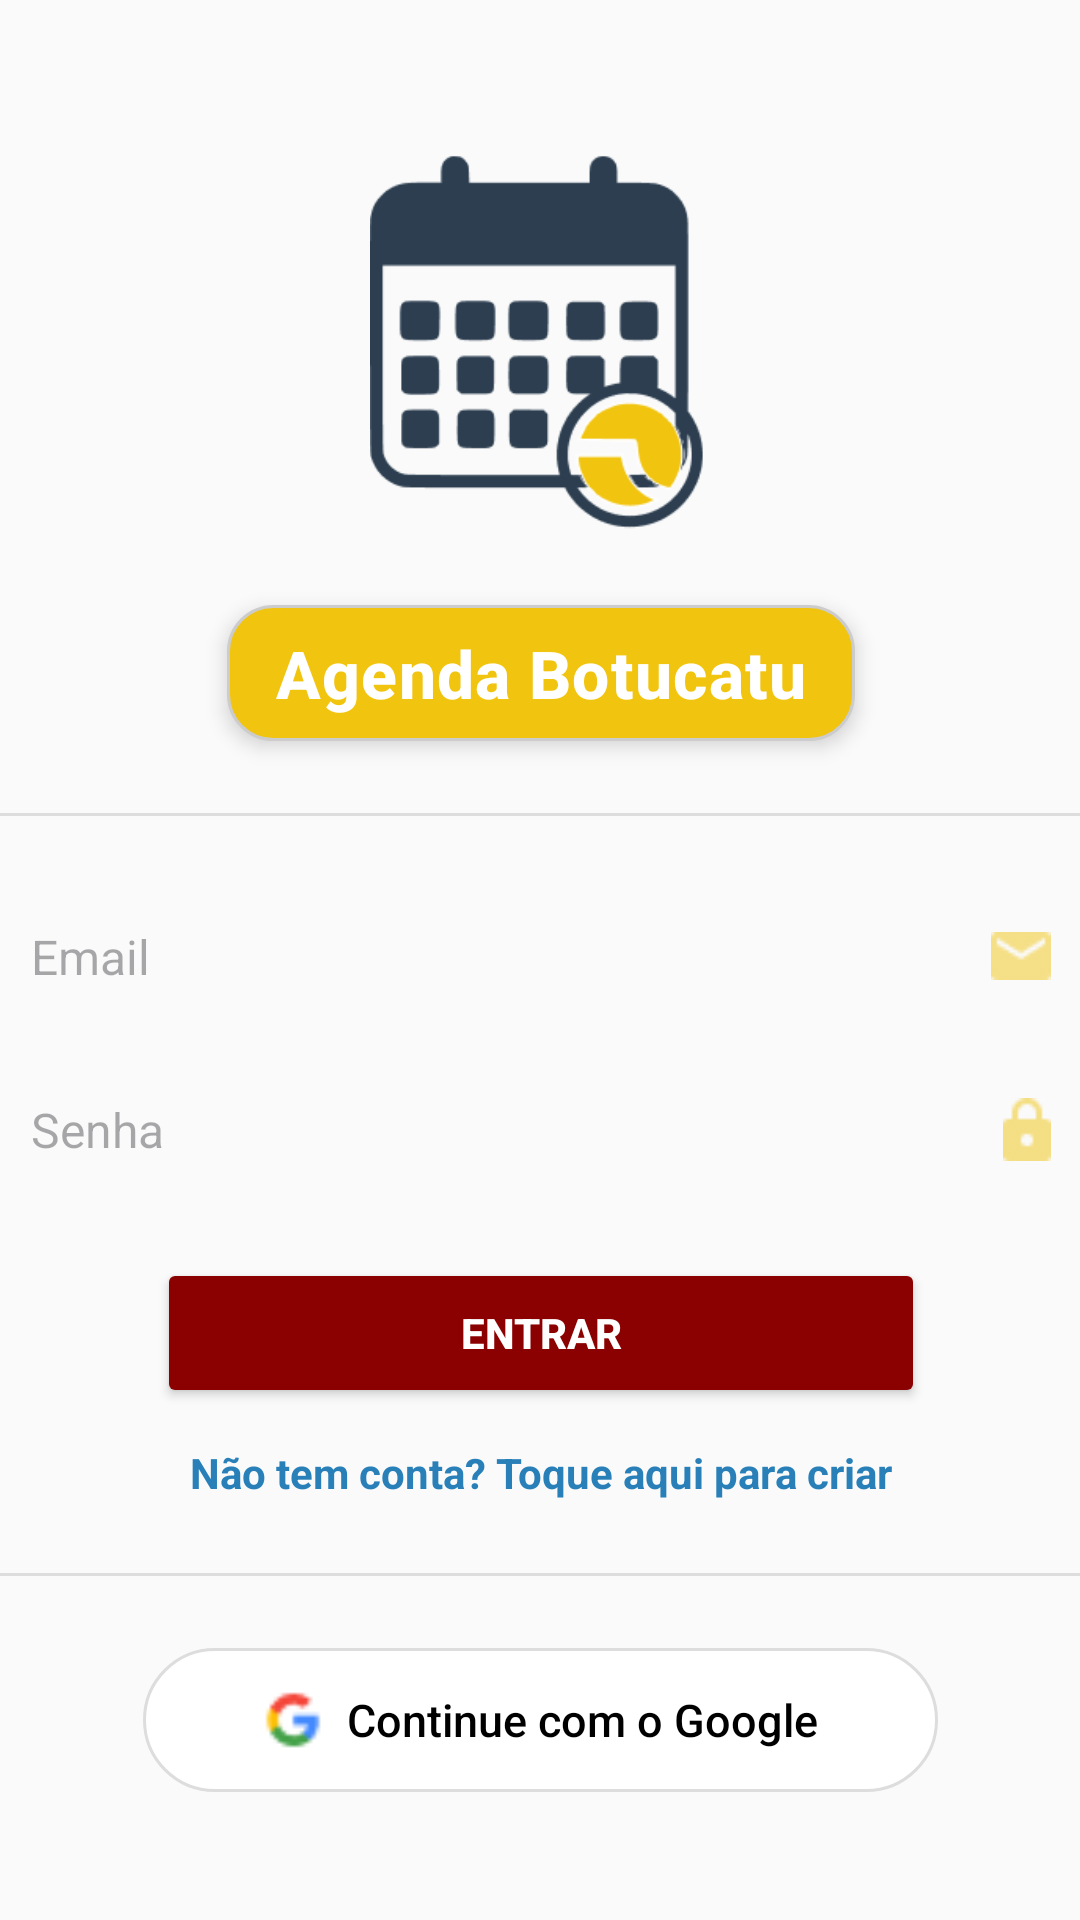

Produce the Android XML layout that renders to this screen, including the resource entries it uses.
<!-- AndroidManifest.xml: application theme Theme.AgendaBotucatu -->
<!-- res/layout/activity_login.xml -->
<?xml version="1.0" encoding="utf-8"?>
<androidx.constraintlayout.widget.ConstraintLayout xmlns:android="http://schemas.android.com/apk/res/android"
    xmlns:app="http://schemas.android.com/apk/res-auto"
    xmlns:tools="http://schemas.android.com/tools"
    android:id="@+id/main"
    android:layout_width="match_parent"
    android:layout_height="match_parent"
    android:background="@color/GELO"
    tools:context=".activities.LoginActivity">

    <LinearLayout
        android:layout_width="412dp"
        android:layout_height="668dp"
        android:gravity="center_horizontal"
        android:orientation="vertical"
        android:padding="24dp"
        app:layout_constraintBottom_toBottomOf="parent"
        app:layout_constraintEnd_toEndOf="parent"
        app:layout_constraintStart_toStartOf="parent"
        app:layout_constraintTop_toTopOf="parent"
        app:layout_constraintVertical_bias="0.492">

        
        <ImageView
            android:id="@+id/imgLogo"
            android:layout_width="166dp"
            android:layout_height="147dp"
            android:layout_marginTop="32dp"
            android:contentDescription="Logo Agenda Botucatu"
            android:src="@drawable/ic_calendar_logo" />

        
        <TextView
            android:id="@+id/txtTituloApp"
            android:layout_width="wrap_content"
            android:layout_height="wrap_content"
            android:layout_marginTop="12dp"
            android:background="@drawable/edittextagenda_background"
            android:elevation="4dp"
            android:fontFamily="sans-serif-medium"
            android:letterSpacing="0.02"
            android:paddingHorizontal="16dp"
            android:paddingVertical="8dp"
            android:text="Agenda Botucatu"
            android:textColor="@color/white"
            android:textSize="22sp"
            android:textStyle="bold" />

        
        <View
            android:layout_width="match_parent"
            android:layout_height="1dp"
            android:layout_marginVertical="24dp"
            android:background="#DDDDDD" />

        
        <EditText
            android:id="@+id/edEmail"
            android:layout_width="match_parent"
            android:layout_height="wrap_content"
            android:layout_marginBottom="12dp"
            android:background="@drawable/edittext_background"
            android:drawableRight="@drawable/ic_email"
            android:drawablePadding="12dp"
            android:hint="Email"
            android:inputType="textEmailAddress"
            android:padding="12dp"
            android:textColor="@color/black"
            android:textSize="16sp" />

        
        <EditText
            android:id="@+id/edSenha"
            android:layout_width="match_parent"
            android:layout_height="wrap_content"
            android:layout_marginBottom="20dp"
            android:background="@drawable/edittext_background"
            android:drawableRight="@drawable/ic_lock"
            android:drawablePadding="12dp"
            android:hint="Senha"
            android:inputType="textPassword"
            android:padding="12dp"
            android:textColor="@color/black"
            android:textSize="16sp" />

        
        <Button
            android:id="@+id/btEntrar"
            android:layout_width="256dp"
            android:layout_height="50dp"
            android:layout_gravity="center"
            android:layout_marginBottom="12dp"
            android:backgroundTint="@color/VERMELHO_ESCURO"
            android:fontFamily="sans-serif-medium"
            android:onClick="loginUsuario"
            android:text="Entrar"
            android:textColor="@color/white"
            android:textStyle="bold" />

        
        <TextView
            android:id="@+id/txtCriarConta"
            android:layout_width="wrap_content"
            android:layout_height="wrap_content"
            android:layout_marginBottom="24dp"
            android:fontFamily="sans-serif"
            android:onClick="abrirCadastro"
            android:text="Não tem conta? Toque aqui para criar"
            android:textColor="@color/AZUL_MEDIO"
            android:textStyle="bold" />

        
        <View
            android:layout_width="match_parent"
            android:layout_height="1dp"
            android:layout_marginBottom="24dp"
            android:background="#DDDDDD" />

        
        <LinearLayout
            android:id="@+id/btGoogle"
            android:layout_width="265dp"
            android:layout_height="48dp"
            android:background="@drawable/btn_google_background"
            android:gravity="center"
            android:orientation="horizontal">

            <ImageView
                android:layout_width="20dp"
                android:layout_height="20dp"
                android:layout_marginEnd="8dp"
                android:src="@drawable/ic_google_logo" />

            <TextView
                android:layout_width="wrap_content"
                android:layout_height="wrap_content"
                android:fontFamily="sans-serif-medium"
                android:text="Continue com o Google"
                android:textColor="#000000"
                android:textSize="15sp" />
        </LinearLayout>
    </LinearLayout>
</androidx.constraintlayout.widget.ConstraintLayout>
<!-- resources referenced by this layout -->
<resources>
  <color name="AZUL_MEDIO">#2980B9</color>
  <color name="GELO">#FAFAFA</color>
  <color name="VERMELHO_ESCURO">#8B0000</color>
  <color name="black">#FF000000</color>
  <color name="white">#FFFFFFFF</color>
  <!-- drawable btn_google_background (drawable) -->
  <shape xmlns:android="http://schemas.android.com/apk/res/android">
      <solid android:color="#FFFFFF"/>
      <stroke android:width="1dp" android:color="#DDDDDD"/>
      <corners android:radius="30dp"/>
  </shape>
  <!-- drawable edittextagenda_background (drawable) -->
  <shape xmlns:android="http://schemas.android.com/apk/res/android">
      <solid android:color="@color/DOURADO_QUENTE"/>
      <stroke android:width="1dp" android:color="#CCCCCC"/>
      <corners android:radius="15dp"/>
  </shape>
  <!-- drawable ic_calendar_logo: png bitmap (drawable, 8841 bytes) -->
  <!-- drawable ic_email: png bitmap (drawable, 436 bytes) -->
  <!-- drawable ic_google_logo: png bitmap (drawable, 575 bytes) -->
  <!-- drawable ic_lock: png bitmap (drawable, 421 bytes) -->
  <style name="Theme.AgendaBotucatu" parent="Base.Theme.AgendaBotucatu" />
  <color name="DOURADO_QUENTE">#F1C40F</color>
  <style name="Base.Theme.AgendaBotucatu" parent="Theme.Material3.DayNight.NoActionBar">
          
          
      </style>
</resources>
